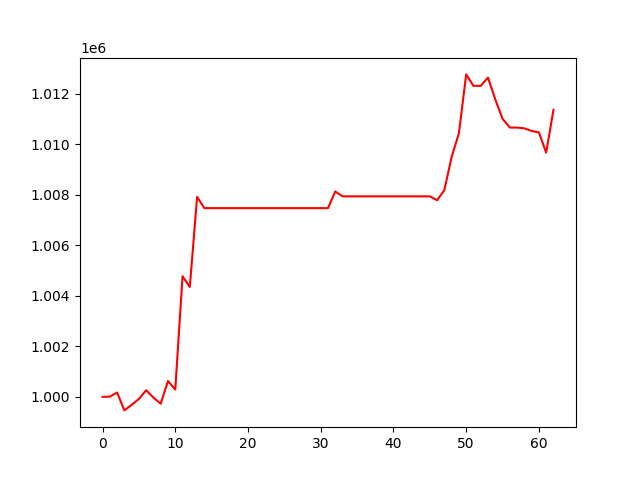

The file beside this chart, header and first rows:
, 0
0, 1000000
1, 1000007
2, 1000171
3, 999462
4, 999682
5, 999917
6, 1000261
7, 999968
8, 999728
9, 1000625
10, 1000287
11, 1004779
12, 1004351
13, 1007920
14, 1007475
15, 1007475
16, 1007475
17, 1007475
18, 1007475
19, 1007475
20, 1007475
21, 1007475
22, 1007475
23, 1007475
24, 1007475
25, 1007475
26, 1007475
27, 1007475
28, 1007475
29, 1007475
30, 1007475
31, 1007475
32, 1008135
33, 1007941
34, 1007941
35, 1007941
36, 1007941
37, 1007941
38, 1007941
39, 1007941
40, 1007941
41, 1007941
42, 1007941
43, 1007941
44, 1007941
45, 1007941
46, 1007787
47, 1008189
48, 1009505
49, 1010439
50, 1012772
51, 1012319
52, 1012319
53, 1012645
54, 1011781
55, 1011014
56, 1010666
57, 1010666
58, 1010635
59, 1010530
... 3 more rows
